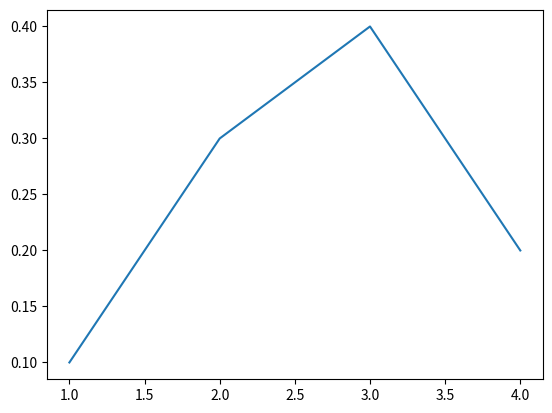

Recreate this plot in Python.
# -*- coding: utf-8 -*-

import matplotlib.pyplot as plt
import numpy as np
import sys

y= [0.1, 0.3, 0.4, 0.2]
x= ["word 1", "今天", "word 3", "word 4"]
x_axis =[1,2,3,4]
plt.plot(x_axis,y)
#plt.xticks(x_axis, x)
plt.show()